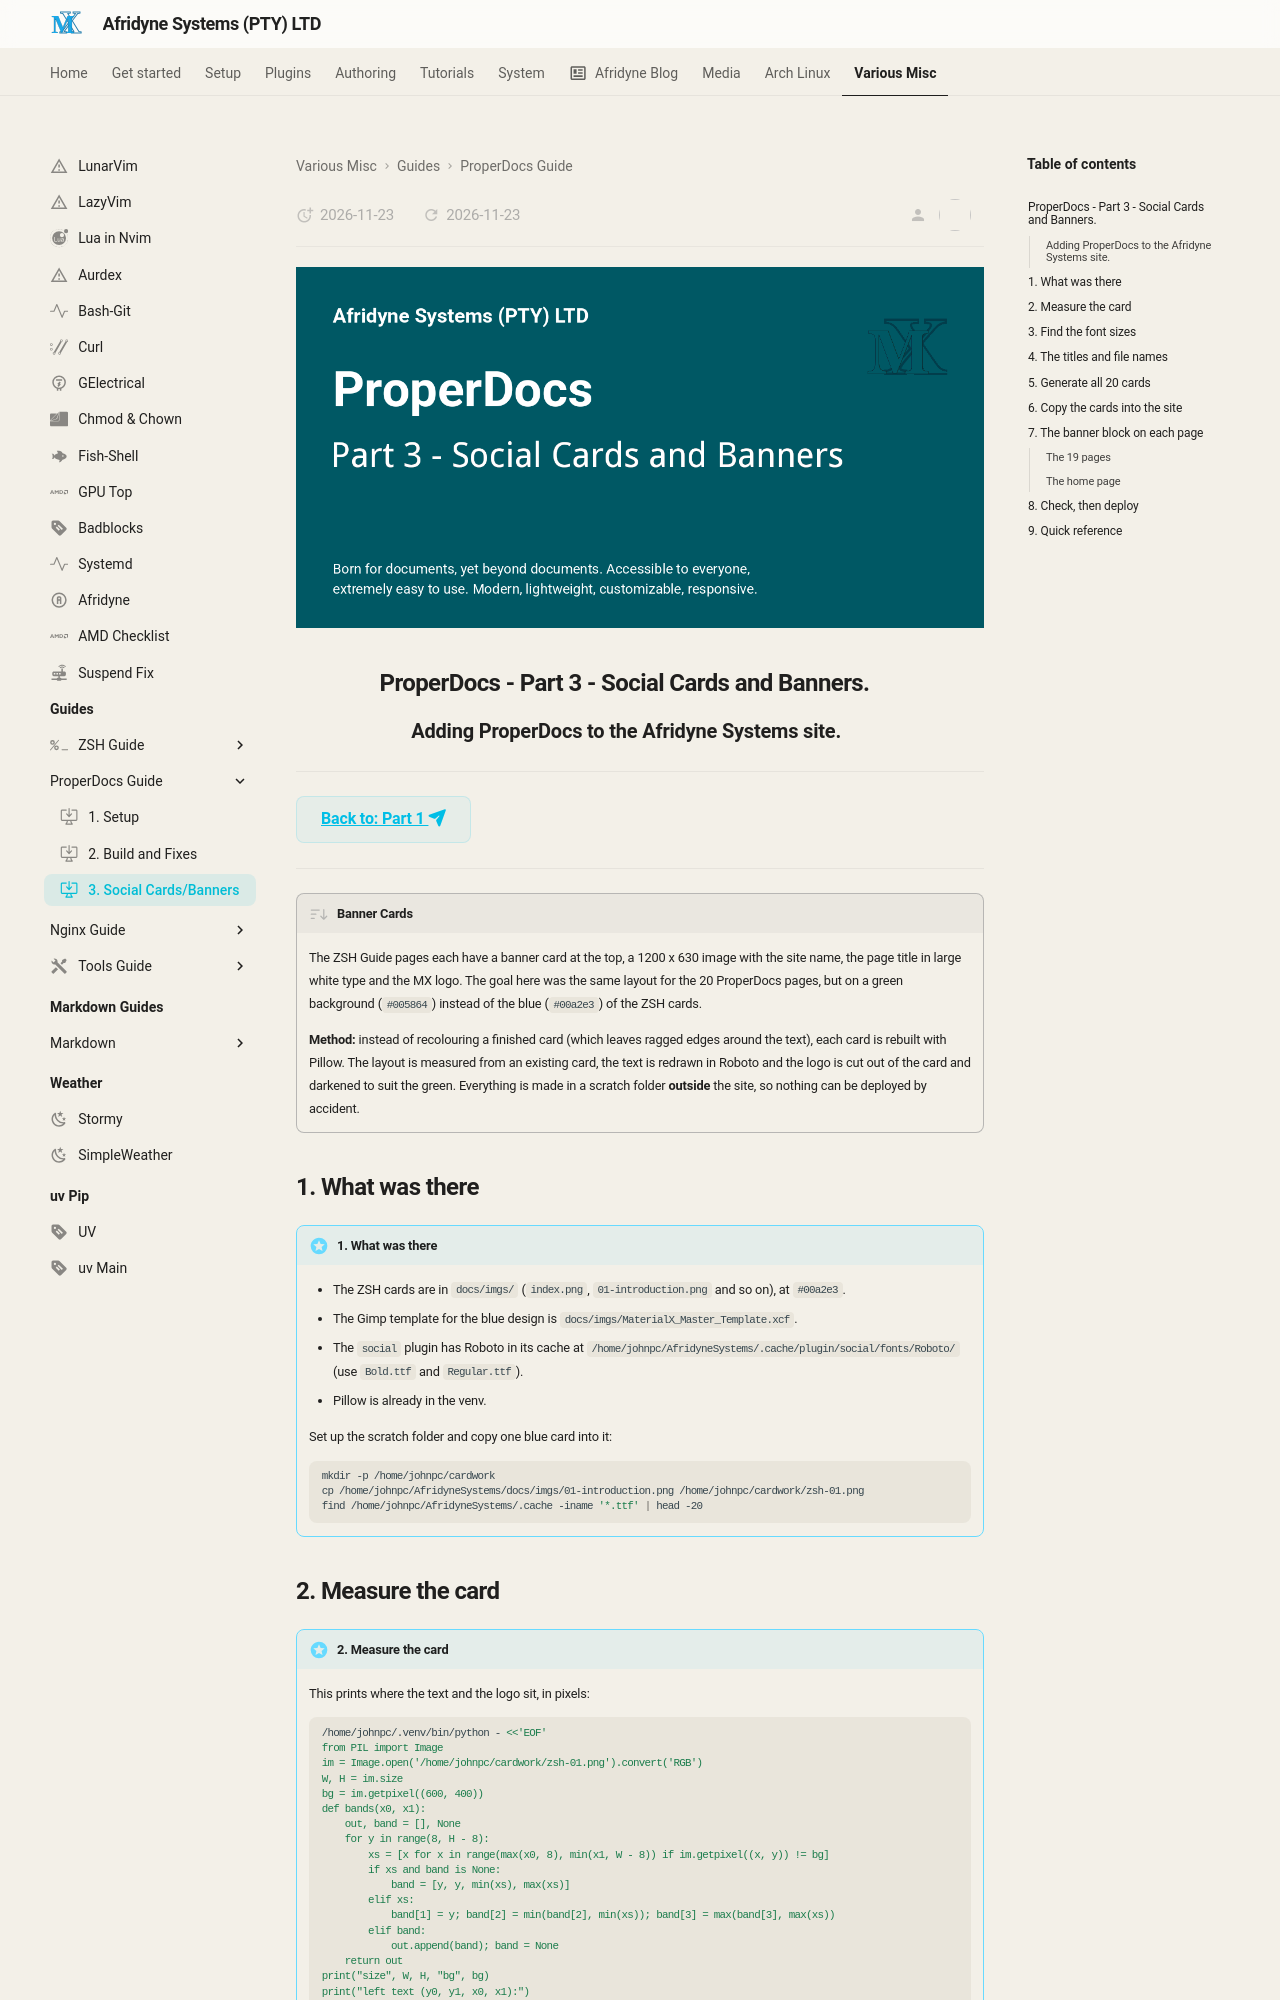

repository: johnpiers/Afridyne-Systems · page: properdocs-guide/ProperDocs-Part3-Social-Cards-and-Banners/index.html · generator: mkdocs

---
icon: octicons/desktop-download-24
---

<div style="display: none;"><h1>ProperDocs-Part3-Social-Cards-and-Banners</h1></div>

![](../imgs/properdocs-part3.png){: style="display: block; margin: 0 auto"}

## ProperDocs - Part 3 - Social Cards and Banners. { .centered }

### Adding ProperDocs to the Afridyne Systems site. { .centered }

---

[Back to: Part 1  :fontawesome-solid-paper-plane:](ProperDocs-Part1-Setup.md){ .md-button .md-button--custom }

---

!!! desc "Banner Cards"

    The ZSH Guide pages each have a banner card at the top, a 1200 x 630 image with the site name, the page title in large white type and the MX logo. The goal here was the same layout for the 20 ProperDocs pages, but on a green background (`#005864`) instead of the blue (`#00a2e3`) of the ZSH cards.
    
    **Method:** instead of recolouring a finished card (which leaves ragged edges around the text), each card is rebuilt with Pillow. The layout is measured from an existing card, the text is redrawn in Roboto and the logo is cut out of the card and darkened to suit the green. Everything is made in a scratch folder **outside** the site, so nothing can be deployed by accident.
    
## 1. What was there

!!! recommendation "1. What was there"

    - The ZSH cards are in `docs/imgs/` (`index.png`, `01-introduction.png` and so on), at `#00a2e3`.
    - The Gimp template for the blue design is `docs/imgs/MaterialX_Master_Template.xcf`.
    - The `social` plugin has Roboto in its cache at `/home/johnpc/AfridyneSystems/.cache/plugin/social/fonts/Roboto/` (use `Bold.ttf` and `Regular.ttf`).
    - Pillow is already in the venv.
    
    Set up the scratch folder and copy one blue card into it:
    
    ```bash
    mkdir -p /home/johnpc/cardwork
    cp /home/johnpc/AfridyneSystems/docs/imgs/01-introduction.png /home/johnpc/cardwork/zsh-01.png
    find /home/johnpc/AfridyneSystems/.cache -iname '*.ttf' | head -20
    ```
    
## 2. Measure the card

!!! recommendation "2. Measure the card"

    This prints where the text and the logo sit, in pixels:
    
    ```bash
    /home/johnpc/.venv/bin/python - <<'EOF'
    from PIL import Image
    im = Image.open('/home/johnpc/cardwork/zsh-01.png').convert('RGB')
    W, H = im.size
    bg = im.getpixel((600, 400))
    def bands(x0, x1):
        out, band = [], None
        for y in range(8, H - 8):
            xs = [x for x in range(max(x0, 8), min(x1, W - 8)) if im.getpixel((x, y)) != bg]
            if xs and band is None:
                band = [y, y, min(xs), max(xs)]
            elif xs:
                band[1] = y; band[2] = min(band[2], min(xs)); band[3] = max(band[3], max(xs))
            elif band:
                out.append(band); band = None
        return out
    print("size", W, H, "bg", bg)
    print("left text (y0, y1, x0, x1):")
    for b in bands(0, 950): print("  ", b)
    print("logo area (y0, y1, x0, x1):")
    for b in bands(950, W): print("  ", b)
    EOF
    ```
    
    ---
    
    Results for the "1. Introduction" card:
    
    | Element | Box (x from-to, y from-to) |
    |---|---|
    | Site name | x 64 to 509, y 69 to 104 |
    | Title | x 69 to 637, y 176 to 242 |
    | Description, line 1 | x 65 to 790, y 517 to 539 |
    | Description, line 2 | x 65 to 803, y 552 to 574 |
    | MX logo | x 997 to 1135, y 90 to 188 |
